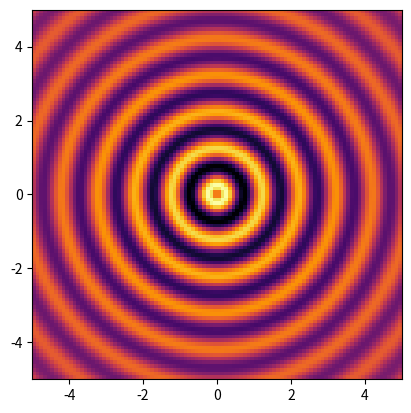

Source code (Python):
#!/usr/bin/env python3
# -*- coding: utf-8 -*-
"""
Created on Fri Jan 31 12:25:12 2025

[redacted]
"""
#This shows the gravitational wave pattern as two black holes merge.


import numpy as np
import matplotlib.pyplot as plt
import matplotlib.animation as animation

# Grid definition
grid_size = 100
x = np.linspace(-5, 5, grid_size)
y = np.linspace(-5, 5, grid_size)
X, Y = np.meshgrid(x, y)

# Generate wave pattern
def wave_pattern(frame):
    R = np.sqrt(X**2 + Y**2)
    return np.sin(2 * np.pi * (R - frame * 0.1)) * np.exp(-0.2 * R)

# Animation
fig, ax = plt.subplots()
im = ax.imshow(wave_pattern(0), cmap='inferno', extent=(-5,5,-5,5))

def update(frame):
    im.set_array(wave_pattern(frame))
    return im,

ani = animation.FuncAnimation(fig, update, frames=100, interval=50, blit=True)
plt.show()
